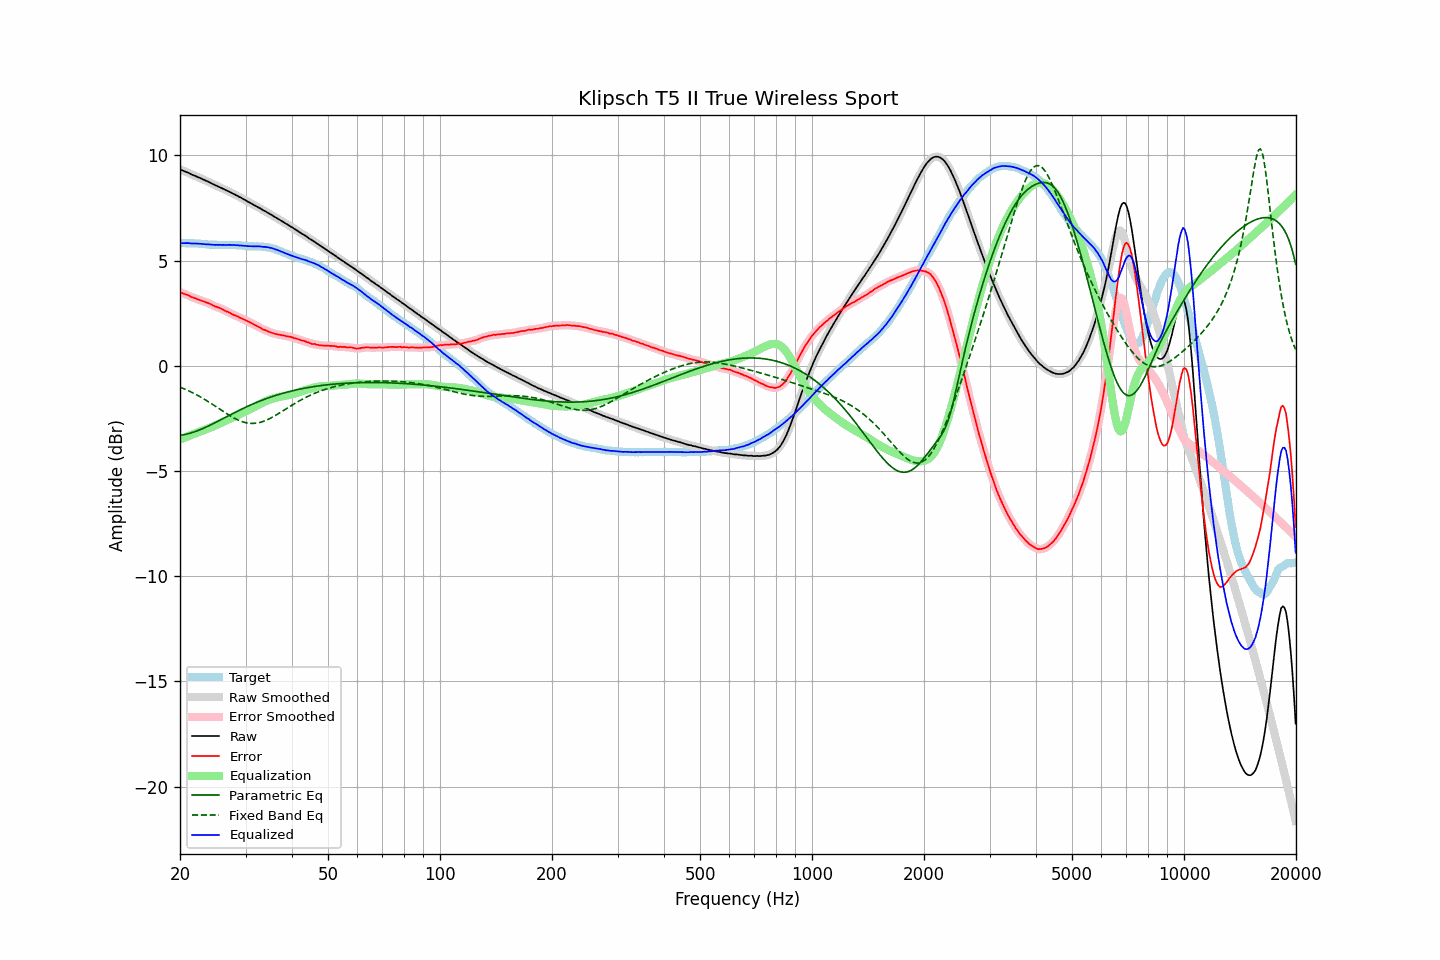

The table this chart was drawn from, first rows:
frequency, raw, error, smoothed, error_smoothed, equalization, parametric_eq, fixed_band_eq, equalized_raw, equalized_smoothed, target
20.00, 9.33, 3.50, 9.33, 3.50, -3.50, -3.30, -1.01, 5.83, 5.83, 5.83
20.20, 9.30, 3.47, 9.30, 3.47, -3.47, -3.29, -1.04, 5.83, 5.83, 5.83
20.40, 9.27, 3.44, 9.27, 3.44, -3.44, -3.28, -1.07, 5.83, 5.83, 5.83
20.61, 9.24, 3.41, 9.24, 3.41, -3.41, -3.26, -1.11, 5.83, 5.83, 5.83
20.81, 9.21, 3.39, 9.21, 3.39, -3.38, -3.25, -1.14, 5.83, 5.83, 5.82
21.02, 9.18, 3.36, 9.18, 3.35, -3.35, -3.23, -1.17, 5.84, 5.83, 5.82
21.23, 9.14, 3.32, 9.14, 3.32, -3.32, -3.21, -1.21, 5.83, 5.83, 5.82
21.44, 9.10, 3.27, 9.11, 3.28, -3.29, -3.19, -1.25, 5.82, 5.82, 5.83
21.66, 9.07, 3.25, 9.07, 3.25, -3.25, -3.16, -1.28, 5.82, 5.82, 5.82
21.87, 9.04, 3.22, 9.04, 3.22, -3.22, -3.14, -1.32, 5.82, 5.82, 5.82
22.09, 9.01, 3.20, 9.01, 3.19, -3.19, -3.11, -1.36, 5.82, 5.82, 5.81
22.31, 8.97, 3.16, 8.98, 3.17, -3.16, -3.08, -1.40, 5.81, 5.81, 5.81
22.54, 8.94, 3.14, 8.94, 3.14, -3.14, -3.05, -1.45, 5.81, 5.81, 5.80
22.76, 8.91, 3.11, 8.91, 3.11, -3.11, -3.02, -1.49, 5.80, 5.80, 5.80
22.99, 8.87, 3.08, 8.87, 3.08, -3.08, -2.99, -1.53, 5.79, 5.79, 5.79
23.22, 8.84, 3.06, 8.84, 3.05, -3.06, -2.95, -1.58, 5.79, 5.78, 5.78
23.45, 8.80, 3.02, 8.80, 3.03, -3.03, -2.92, -1.63, 5.78, 5.78, 5.78
23.69, 8.77, 3.00, 8.77, 3.00, -2.99, -2.88, -1.67, 5.78, 5.78, 5.77
23.92, 8.73, 2.97, 8.73, 2.97, -2.96, -2.85, -1.72, 5.77, 5.77, 5.76
24.16, 8.70, 2.94, 8.70, 2.93, -2.93, -2.81, -1.77, 5.77, 5.77, 5.76
24.40, 8.65, 2.89, 8.66, 2.89, -2.90, -2.77, -1.82, 5.75, 5.76, 5.76
24.65, 8.62, 2.86, 8.62, 2.86, -2.87, -2.73, -1.87, 5.76, 5.75, 5.76
24.89, 8.58, 2.82, 8.58, 2.82, -2.83, -2.69, -1.92, 5.75, 5.75, 5.76
25.14, 8.55, 2.80, 8.55, 2.80, -2.80, -2.65, -1.97, 5.75, 5.75, 5.75
25.39, 8.51, 2.77, 8.51, 2.77, -2.76, -2.62, -2.02, 5.75, 5.75, 5.74
25.65, 8.48, 2.74, 8.48, 2.74, -2.73, -2.58, -2.07, 5.75, 5.75, 5.74
25.91, 8.44, 2.70, 8.45, 2.70, -2.70, -2.54, -2.12, 5.75, 5.75, 5.74
26.16, 8.41, 2.66, 8.41, 2.66, -2.66, -2.50, -2.17, 5.75, 5.75, 5.75
26.43, 8.37, 2.62, 8.37, 2.62, -2.63, -2.46, -2.22, 5.75, 5.75, 5.75
26.69, 8.33, 2.58, 8.34, 2.59, -2.59, -2.42, -2.27, 5.74, 5.75, 5.75
26.96, 8.30, 2.56, 8.30, 2.55, -2.55, -2.38, -2.32, 5.75, 5.75, 5.74
27.23, 8.26, 2.52, 8.26, 2.52, -2.51, -2.34, -2.37, 5.75, 5.75, 5.74
27.50, 8.22, 2.48, 8.22, 2.48, -2.48, -2.30, -2.41, 5.74, 5.75, 5.74
27.77, 8.18, 2.43, 8.18, 2.44, -2.44, -2.26, -2.46, 5.74, 5.74, 5.75
28.05, 8.15, 2.41, 8.15, 2.41, -2.41, -2.22, -2.50, 5.74, 5.74, 5.74
28.33, 8.10, 2.37, 8.11, 2.37, -2.37, -2.18, -2.54, 5.73, 5.73, 5.73
28.62, 8.07, 2.35, 8.07, 2.34, -2.34, -2.14, -2.57, 5.74, 5.73, 5.72
28.90, 8.02, 2.29, 8.03, 2.30, -2.30, -2.11, -2.61, 5.72, 5.73, 5.73
29.19, 7.99, 2.27, 7.99, 2.27, -2.27, -2.07, -2.64, 5.73, 5.72, 5.72
29.48, 7.94, 2.23, 7.94, 2.23, -2.23, -2.03, -2.66, 5.71, 5.71, 5.71
29.78, 7.90, 2.20, 7.90, 2.20, -2.20, -2.00, -2.68, 5.71, 5.71, 5.70
30.08, 7.86, 2.16, 7.86, 2.16, -2.16, -1.96, -2.70, 5.70, 5.70, 5.70
30.38, 7.81, 2.12, 7.82, 2.12, -2.12, -1.93, -2.72, 5.69, 5.69, 5.69
30.68, 7.77, 2.09, 7.77, 2.09, -2.09, -1.89, -2.73, 5.69, 5.69, 5.68
30.99, 7.73, 2.05, 7.73, 2.05, -2.05, -1.86, -2.73, 5.69, 5.68, 5.68
31.30, 7.69, 2.01, 7.69, 2.01, -2.01, -1.82, -2.74, 5.69, 5.68, 5.68
31.61, 7.64, 1.96, 7.65, 1.97, -1.97, -1.79, -2.73, 5.68, 5.68, 5.68
31.93, 7.60, 1.93, 7.60, 1.92, -1.93, -1.76, -2.73, 5.68, 5.68, 5.67
32.24, 7.56, 1.88, 7.56, 1.89, -1.88, -1.73, -2.72, 5.68, 5.68, 5.68
32.57, 7.52, 1.85, 7.52, 1.85, -1.84, -1.70, -2.70, 5.68, 5.68, 5.67
32.89, 7.48, 1.81, 7.48, 1.80, -1.81, -1.66, -2.68, 5.68, 5.67, 5.67
33.22, 7.43, 1.76, 7.43, 1.76, -1.77, -1.63, -2.66, 5.66, 5.67, 5.67
33.55, 7.38, 1.72, 7.39, 1.73, -1.73, -1.61, -2.63, 5.65, 5.66, 5.66
33.89, 7.35, 1.70, 7.35, 1.69, -1.70, -1.58, -2.61, 5.66, 5.65, 5.65
34.23, 7.30, 1.67, 7.30, 1.67, -1.66, -1.55, -2.57, 5.64, 5.64, 5.63
34.57, 7.26, 1.63, 7.26, 1.63, -1.63, -1.52, -2.54, 5.63, 5.63, 5.63
34.92, 7.21, 1.60, 7.22, 1.60, -1.60, -1.50, -2.50, 5.61, 5.61, 5.61
35.27, 7.17, 1.57, 7.17, 1.57, -1.57, -1.47, -2.46, 5.60, 5.59, 5.60
35.62, 7.12, 1.55, 7.12, 1.55, -1.55, -1.44, -2.42, 5.57, 5.57, 5.57
35.97, 7.07, 1.52, 7.08, 1.52, -1.53, -1.42, -2.37, 5.54, 5.55, 5.55
... 635 more rows
